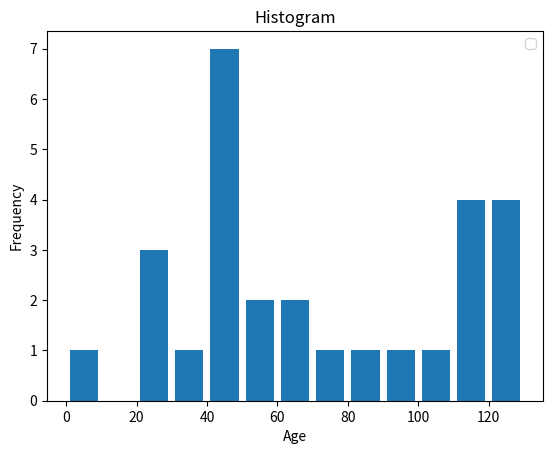

The matplotlib source for this figure:
import matplotlib.pyplot as plt

# [redacted]

population_ages = [
    22, 55, 62, 45, 21, 22, 34, 42, 42, 4, 99, 102, 110, 120, 121, 122, 130, 111, 115, 112, 80,
    75, 65, 54, 44, 43, 42, 48
]
bins = [0, 10, 20, 30, 40, 50, 60, 70, 80, 90, 100, 110, 120, 130]

plt.hist(population_ages, bins, histtype='bar', rwidth=0.8)
plt.xlabel('Age')
plt.ylabel('Frequency')
plt.title('Histogram')
plt.legend()
plt.show()
